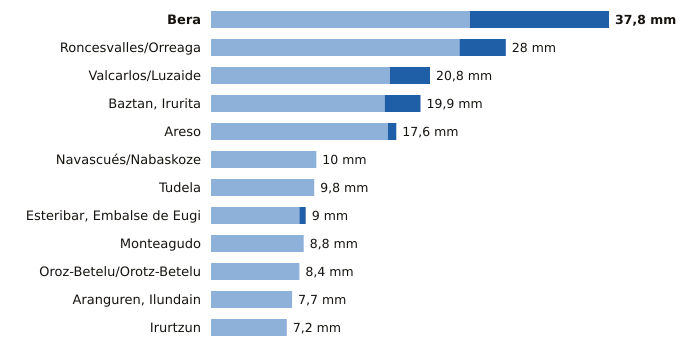

Source data for this figure (header and first rows):
estacion, provincia, indicativo, mm_6_dias_anteriores, mm_hoy, mm_7_dias, horas_de_hoy
Bera, Navarra, 1010X, 24.6, 13.2, 37.8, 20
Roncesvalles/Orreaga, Navarra, 9228T, 23.6, 4.4, 28.0, 20
Valcarlos/Luzaide, Navarra, 9995Y, 17.0, 3.8, 20.8, 19
Baztan, Irurita, Navarra, 1002Y, 16.5, 3.4, 19.9, 20
Areso, Navarra, 1033X, 16.8, 0.8, 17.6, 20
Navascués/Nabaskoze, Navarra, 9238X, 10.0, 0.0, 10.0, 19
Tudela, Navarra, 9302Y, 9.8, 0.0, 9.8, 20
Esteribar, Embalse de Eugi, Navarra, 9257X, 8.4, 0.6, 9.0, 19
Monteagudo, Navarra, 9301X, 8.8, 0.0, 8.8, 19
Oroz-Betelu/Orotz-Betelu, Navarra, 9228J, 8.4, 0.0, 8.4, 20
Aranguren, Ilundain, Navarra, 9263X, 7.7, 0.0, 7.7, 20
Irurtzun, Navarra, 9274X, 7.2, 0.0, 7.2, 20
